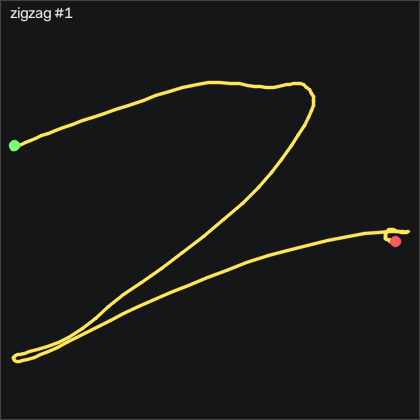

The data file committed next to this chart (first rows):
t_s, ax, ay, az, gx, gy, gz, seq
0.00000, -0.913, 0.07800, 0.277, -3.736, 3.899, -0.6514, 24444
0.01000, -0.927, 0.06900, 0.26, -4.62, 4.845, -0.2544, 24445
0.02100, -0.928, 0.03500, 0.238, -5.351, 4.997, -0.04136, 24446
0.03000, -0.915, 0.01200, 0.238, -5.077, 4.845, -0.01036, 24447
0.04000, -0.907, 0.00600, 0.235, -4.437, 5.028, 0.1726, 24448
0.05000, -0.904, -0.00000, 0.224, -4.162, 5.668, 1.758, 24449
0.06000, -0.914, -0.04300, 0.198, -4.467, 6.491, 3.526, 24450
0.07000, -0.923, -0.09500, 0.186, -4.406, 7.04, 4.898, 24451
0.08000, -0.952, -0.135, 0.169, -2.973, 7.588, 5.569, 24452
0.09000, -1.051, -0.211, 0.129, -1.51, 8.96, 6.209, 24453
0.1, -1.186, -0.332, 0.105, -0.04743, 8.412, 5.782, 24454
0.11, -1.318, -0.444, 0.07200, 2.423, 6.948, 8.679, 24455
0.12, -1.373, -0.563, 0.04500, 6.142, 1.46, 12.82, 24456
0.13, -1.396, -0.634, 0.02900, 10.38, -4.058, 19.93, 24457
0.14, -1.406, -0.689, 0.03200, 15.38, -7.869, 25.2, 24458
0.151, -1.398, -0.755, 0.01900, 20.2, -12.08, 25.48, 24459
0.16, -1.34, -0.85, 0.01600, 27.79, -19.45, 25.36, 24460
0.17, -1.262, -0.93, 0.01600, 37.24, -25, 29.14, 24461
0.18, -1.192, -0.949, 0.01200, 49.25, -27.84, 37.4, 24462
0.191, -1.143, -0.896, 0.00700, 63.76, -31.28, 46.54, 24463
0.2, -1.091, -0.832, 0.00800, 79.71, -35.61, 48.16, 24464
0.21, -1.074, -0.764, -0.00400, 93.22, -37.78, 46.18, 24465
0.22, -1.083, -0.706, -0.00600, 103.9, -40.34, 47.31, 24466
0.23, -1.083, -0.726, -0.01800, 114.2, -45.06, 42.67, 24467
0.24, -0.998, -0.763, -0.04800, 126.6, -49.97, 32.12, 24468
0.25, -0.899, -0.706, -0.07700, 140.1, -53.45, 35.29, 24469
0.26, -0.852, -0.566, -0.08700, 153.8, -55.64, 49.11, 24470
0.27, -0.813, -0.451, -0.1, 166.4, -58.33, 49.65, 24471
0.28, -0.783, -0.353, -0.07700, 179.4, -61.56, 39.44, 24472
0.29, -0.794, -0.244, -0.04300, 192.8, -65.89, 33.95, 24473
0.3, -0.811, -0.135, -0.05100, 204.7, -68.69, 26.91, 24474
0.31, -0.786, 0.00100, -0.104, 216.3, -71.04, 14.78, 24475
0.321, -0.702, 0.154, -0.158, 226.4, -76.71, 8.038, 24476
0.33, -0.528, 0.319, -0.176, 233.8, -82.81, 3.801, 24477
0.34, -0.331, 0.476, -0.199, 236.6, -80.03, 4.715, 24478
0.35, -0.164, 0.631, -0.221, 233.5, -67.11, 16.61, 24479
0.361, -0.129, 0.87, -0.181, 227, -50.67, 45.81, 24480
0.37, -0.166, 1.149, -0.112, 214.9, -25.46, 65.87, 24481
0.38, -0.285, 1.345, -0.06600, 196.8, -4.241, 69.71, 24482
0.39, -0.432, 1.443, -0.07400, 175.5, 10.36, 68.71, 24483
0.4, -0.53, 1.458, -0.08500, 154.8, 16.52, 58.1, 24484
0.41, -0.599, 1.451, -0.08000, 136.3, 18.08, 42, 24485
0.42, -0.668, 1.398, -0.06000, 118.8, 17.31, 22.43, 24486
0.43, -0.758, 1.278, -0.06300, 101.8, 15.39, 6.606, 24487
0.44, -0.798, 1.127, -0.06200, 87.57, 9.875, -3.12, 24488
0.45, -0.775, 1.001, -0.02300, 77.82, 1.186, -10.47, 24489
0.46, -0.704, 0.911, 0.04100, 74.62, -9.851, -18.91, 24490
0.47, -0.612, 0.865, 0.1, 71.84, -14.97, -22.39, 24491
0.48, -0.558, 0.865, 0.133, 66.9, -11.89, -23.21, 24492
0.491, -0.486, 0.857, 0.178, 64.04, -11.89, -30.65, 24493
0.5, -0.378, 0.812, 0.182, 61.87, -12.84, -39.95, 24494
0.51, -0.27, 0.761, 0.161, 61.66, -10.49, -43.09, 24495
0.52, -0.147, 0.788, 0.125, 62.09, -3.296, -37.27, 24496
0.531, -0.03900, 0.876, 0.08100, 62.73, 6.918, -24.95, 24497
0.54, 0.04300, 0.97, 0.05400, 59.47, 21.58, -8.638, 24498
0.55, 0.02700, 1.204, 0.02200, 55.01, 38.96, 8.679, 24499
0.56, 0.08100, 1.403, 0.01500, 46.39, 49.6, 9.654, 24500
0.57, 0.05800, 1.567, -0.00900, 37.33, 58.29, -3.12, 24501
0.58, 0.07000, 1.627, -0.04300, 24.71, 61.43, -25.65, 24502
0.59, 0.156, 1.643, -0.101, 8.399, 66.31, -41.75, 24503
... 110 more rows
